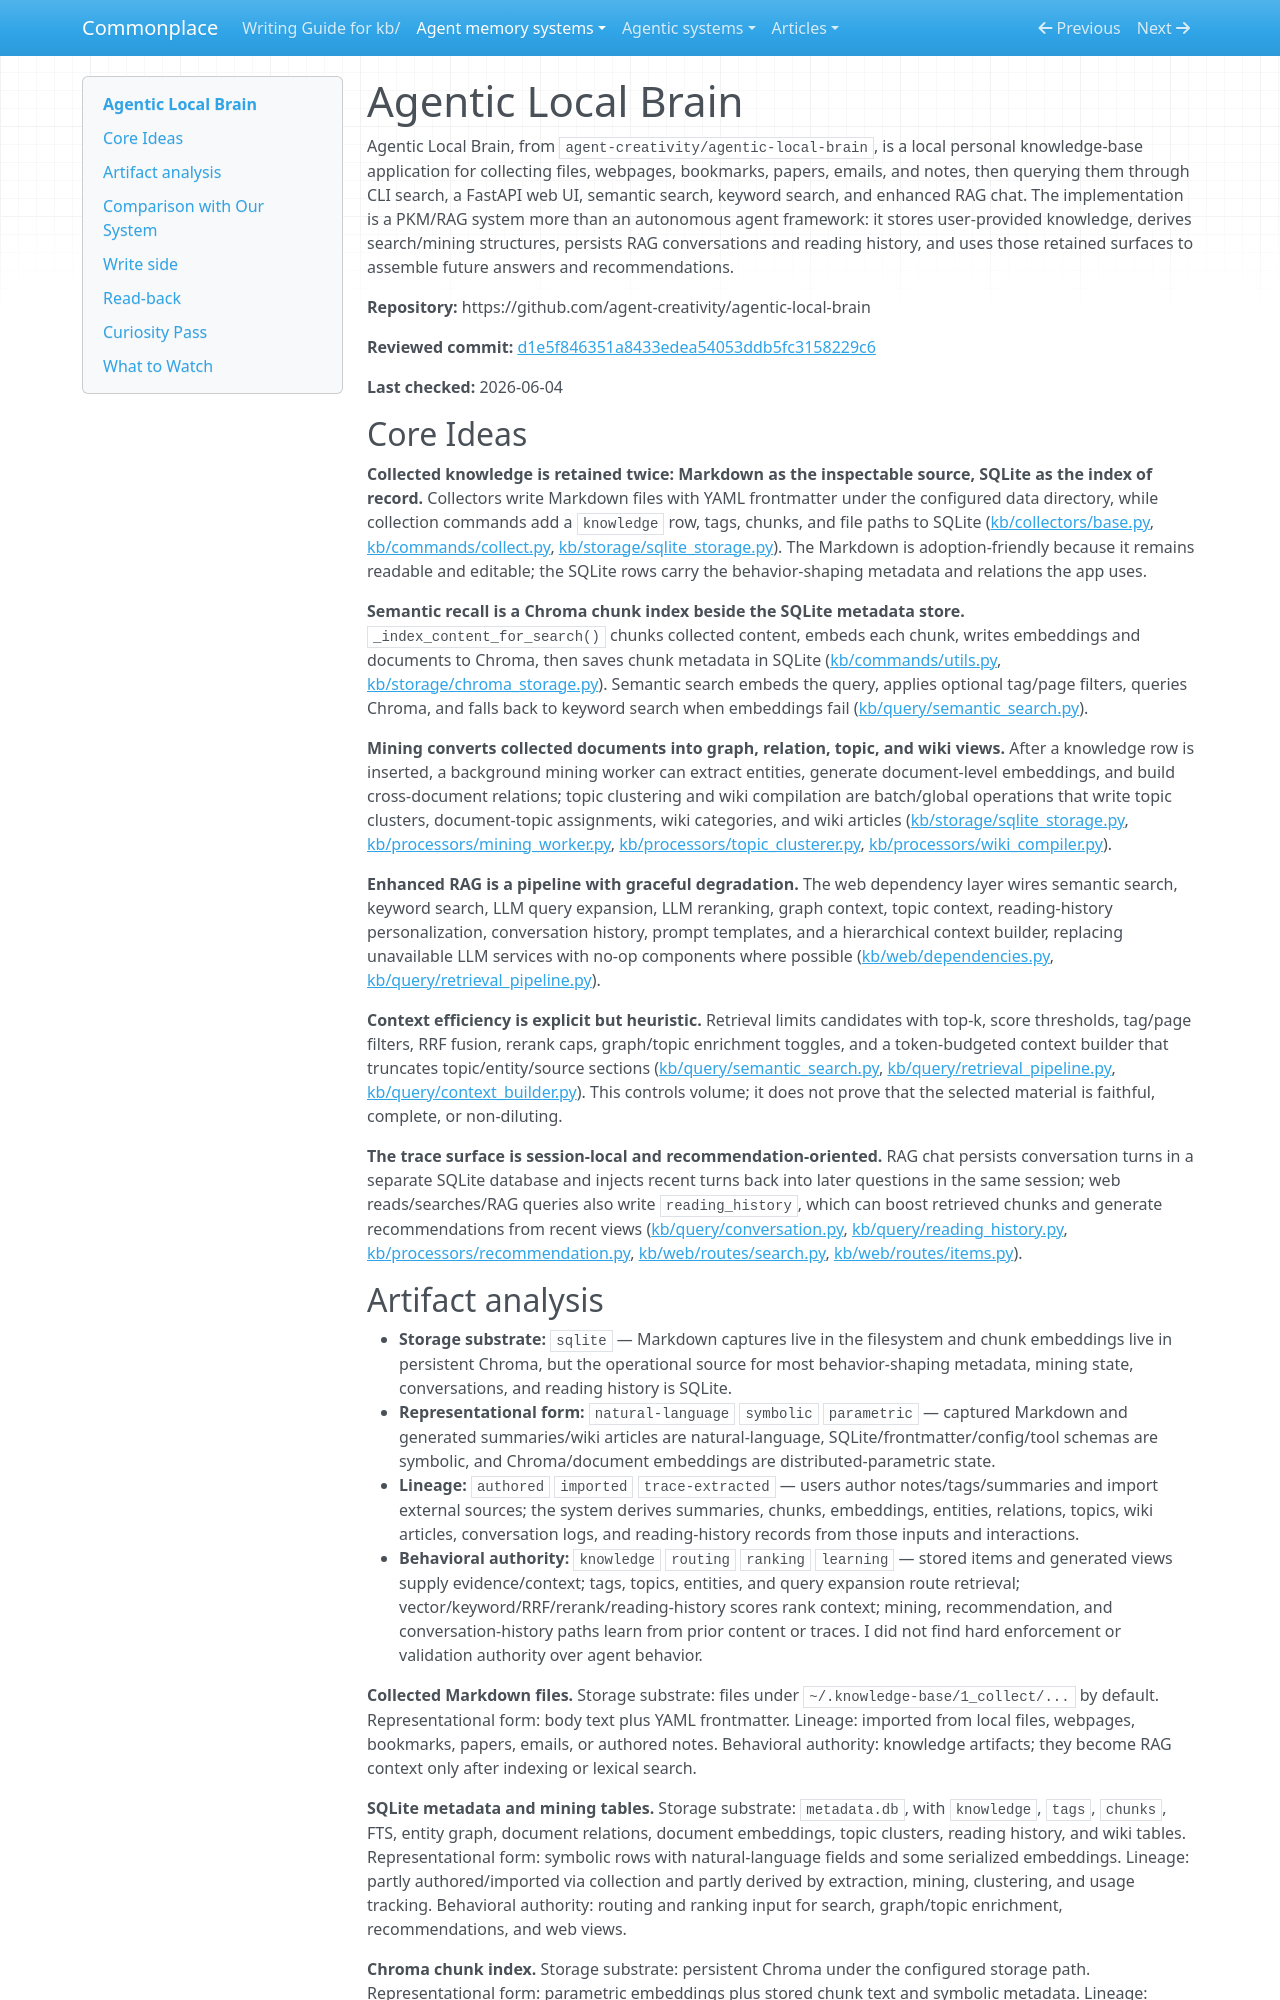

repository: zby/commonplace · page: agent-memory-systems/reviews/agentic-local-brain/index.html · generator: mkdocs

---
description: "Agentic Local Brain review: local PKM capture into Markdown, SQLite, Chroma vectors, mining tables, RAG chat traces, and recommendation ranking"
type: agent-memory-systems/types/agent-memory-system-review.md
source-tier: code-grounded
last-checked: "2026-06-04"
tags: [trace-learning]
---

# Agentic Local Brain

Agentic Local Brain, from `agent-creativity/agentic-local-brain`, is a local personal knowledge-base application for collecting files, webpages, bookmarks, papers, emails, and notes, then querying them through CLI search, a FastAPI web UI, semantic search, keyword search, and enhanced RAG chat. The implementation is a PKM/RAG system more than an autonomous agent framework: it stores user-provided knowledge, derives search/mining structures, persists RAG conversations and reading history, and uses those retained surfaces to assemble future answers and recommendations.

**Repository:** https://github.com/agent-creativity/agentic-local-brain

**Reviewed commit:** [d1e5f846351a8433edea54053ddb5fc3158229c6](https://github.com/agent-creativity/agentic-local-brain/commit/d1e5f846351a8433edea54053ddb5fc3158229c6)

**Last checked:** 2026-06-04

## Core Ideas

**Collected knowledge is retained twice: Markdown as the inspectable source, SQLite as the index of record.** Collectors write Markdown files with YAML frontmatter under the configured data directory, while collection commands add a `knowledge` row, tags, chunks, and file paths to SQLite ([kb/collectors/base.py](https://github.com/agent-creativity/agentic-local-brain/blob/d1e5f846351a8433edea54053ddb5fc3158229c6/kb/collectors/base.py), [kb/commands/collect.py](https://github.com/agent-creativity/agentic-local-brain/blob/d1e5f846351a8433edea54053ddb5fc3158229c6/kb/commands/collect.py), [kb/storage/sqlite_storage.py](https://github.com/agent-creativity/agentic-local-brain/blob/d1e5f846351a8433edea54053ddb5fc3158229c6/kb/storage/sqlite_storage.py)). The Markdown is adoption-friendly because it remains readable and editable; the SQLite rows carry the behavior-shaping metadata and relations the app uses.

**Semantic recall is a Chroma chunk index beside the SQLite metadata store.** `_index_content_for_search()` chunks collected content, embeds each chunk, writes embeddings and documents to Chroma, then saves chunk metadata in SQLite ([kb/commands/utils.py](https://github.com/agent-creativity/agentic-local-brain/blob/d1e5f846351a8433edea54053ddb5fc3158229c6/kb/commands/utils.py), [kb/storage/chroma_storage.py](https://github.com/agent-creativity/agentic-local-brain/blob/d1e5f846351a8433edea54053ddb5fc3158229c6/kb/storage/chroma_storage.py)). Semantic search embeds the query, applies optional tag/page filters, queries Chroma, and falls back to keyword search when embeddings fail ([kb/query/semantic_search.py](https://github.com/agent-creativity/agentic-local-brain/blob/d1e5f846351a8433edea54053ddb5fc3158229c6/kb/query/semantic_search.py)).

**Mining converts collected documents into graph, relation, topic, and wiki views.** After a knowledge row is inserted, a background mining worker can extract entities, generate document-level embeddings, and build cross-document relations; topic clustering and wiki compilation are batch/global operations that write topic clusters, document-topic assignments, wiki categories, and wiki articles ([kb/storage/sqlite_storage.py](https://github.com/agent-creativity/agentic-local-brain/blob/d1e5f846351a8433edea54053ddb5fc3158229c6/kb/storage/sqlite_storage.py), [kb/processors/mining_worker.py](https://github.com/agent-creativity/agentic-local-brain/blob/d1e5f846351a8433edea54053ddb5fc3158229c6/kb/processors/mining_worker.py), [kb/processors/topic_clusterer.py](https://github.com/agent-creativity/agentic-local-brain/blob/d1e5f846351a8433edea54053ddb5fc3158229c6/kb/processors/topic_clusterer.py), [kb/processors/wiki_compiler.py](https://github.com/agent-creativity/agentic-local-brain/blob/d1e5f846351a8433edea54053ddb5fc3158229c6/kb/processors/wiki_compiler.py)).

**Enhanced RAG is a pipeline with graceful degradation.** The web dependency layer wires semantic search, keyword search, LLM query expansion, LLM reranking, graph context, topic context, reading-history personalization, conversation history, prompt templates, and a hierarchical context builder, replacing unavailable LLM services with no-op components where possible ([kb/web/dependencies.py](https://github.com/agent-creativity/agentic-local-brain/blob/d1e5f846351a8433edea54053ddb5fc3158229c6/kb/web/dependencies.py), [kb/query/retrieval_pipeline.py](https://github.com/agent-creativity/agentic-local-brain/blob/d1e5f846351a8433edea54053ddb5fc3158229c6/kb/query/retrieval_pipeline.py)).

**Context efficiency is explicit but heuristic.** Retrieval limits candidates with top-k, score thresholds, tag/page filters, RRF fusion, rerank caps, graph/topic enrichment toggles, and a token-budgeted context builder that truncates topic/entity/source sections ([kb/query/semantic_search.py](https://github.com/agent-creativity/agentic-local-brain/blob/d1e5f846351a8433edea54053ddb5fc3158229c6/kb/query/semantic_search.py), [kb/query/retrieval_pipeline.py](https://github.com/agent-creativity/agentic-local-brain/blob/d1e5f846351a8433edea54053ddb5fc3158229c6/kb/query/retrieval_pipeline.py), [kb/query/context_builder.py](https://github.com/agent-creativity/agentic-local-brain/blob/d1e5f846351a8433edea54053ddb5fc3158229c6/kb/query/context_builder.py)). This controls volume; it does not prove that the selected material is faithful, complete, or non-diluting.

**The trace surface is session-local and recommendation-oriented.** RAG chat persists conversation turns in a separate SQLite database and injects recent turns back into later questions in the same session; web reads/searches/RAG queries also write `reading_history`, which can boost retrieved chunks and generate recommendations from recent views ([kb/query/conversation.py](https://github.com/agent-creativity/agentic-local-brain/blob/d1e5f846351a8433edea54053ddb5fc3158229c6/kb/query/conversation.py), [kb/query/reading_history.py](https://github.com/agent-creativity/agentic-local-brain/blob/d1e5f846351a8433edea54053ddb5fc3158229c6/kb/query/reading_history.py), [kb/processors/recommendation.py](https://github.com/agent-creativity/agentic-local-brain/blob/d1e5f846351a8433edea54053ddb5fc3158229c6/kb/processors/recommendation.py), [kb/web/routes/search.py](https://github.com/agent-creativity/agentic-local-brain/blob/d1e5f846351a8433edea54053ddb5fc3158229c6/kb/web/routes/search.py), [kb/web/routes/items.py](https://github.com/agent-creativity/agentic-local-brain/blob/d1e5f846351a8433edea54053ddb5fc3158229c6/kb/web/routes/items.py)).
